Photos from the image-classification dataset "dataset_cleaned" in the GitHub repository Diogo-Rodriigues/AP_Modulo2. Its 4 classes are: biliary leaks, lithiasis, normal, stricture.

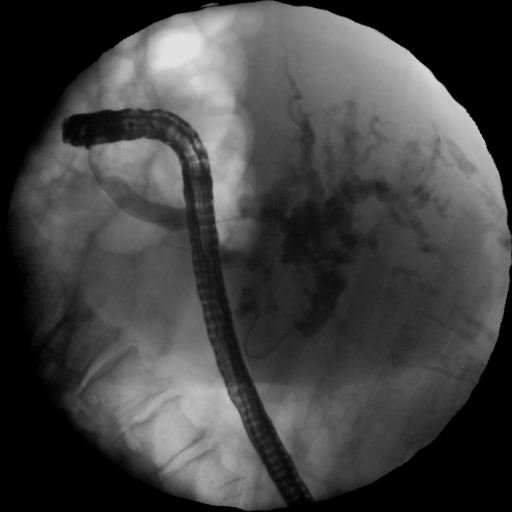
Label: stricture

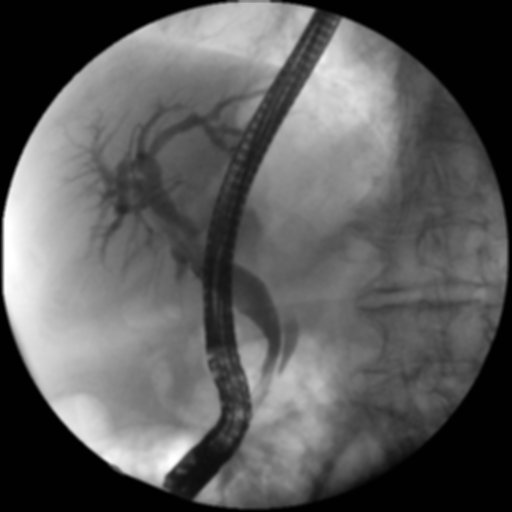
Label: normal

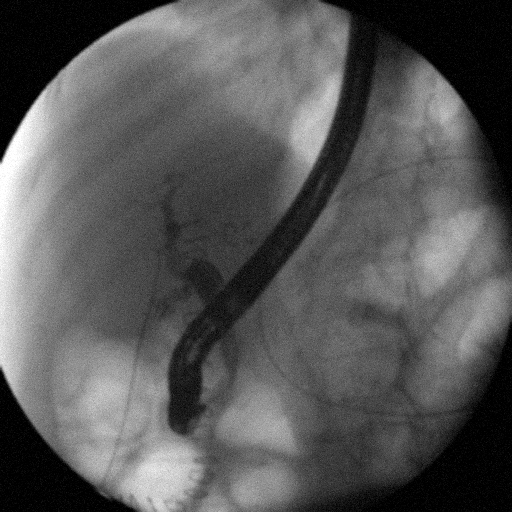
Label: biliary leaks

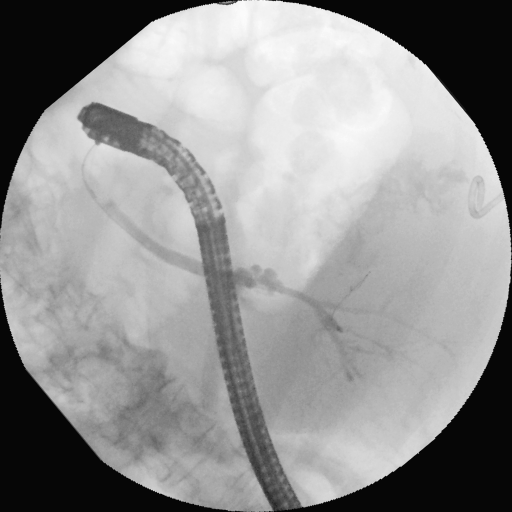
Label: biliary leaks

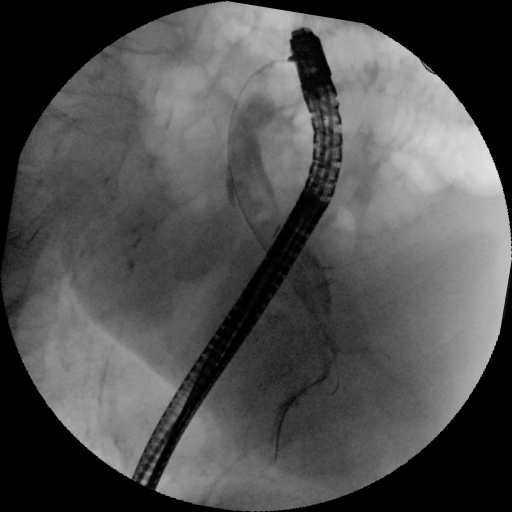
Label: lithiasis

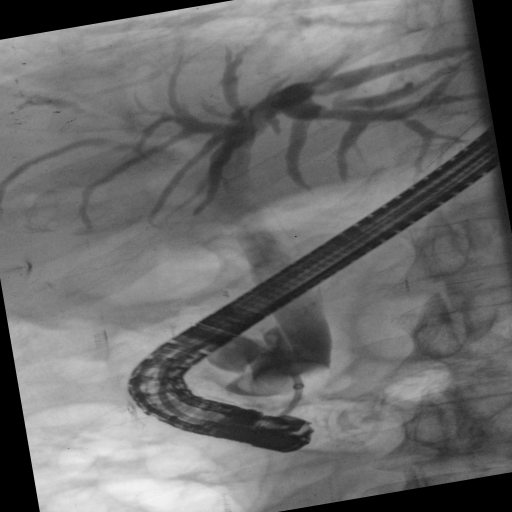
Label: normal
